Run: headless pygame with SDL's dummy video driver; simulated clock (each Clock.tick advances the game by its frame time, no real sleeping); random seed 0; keys injected as events and as key.get_pressed() state; mouse plan: one left click at the window centre at the start of phase 2, then a move to the lower-right quarter at the start of phase 3.
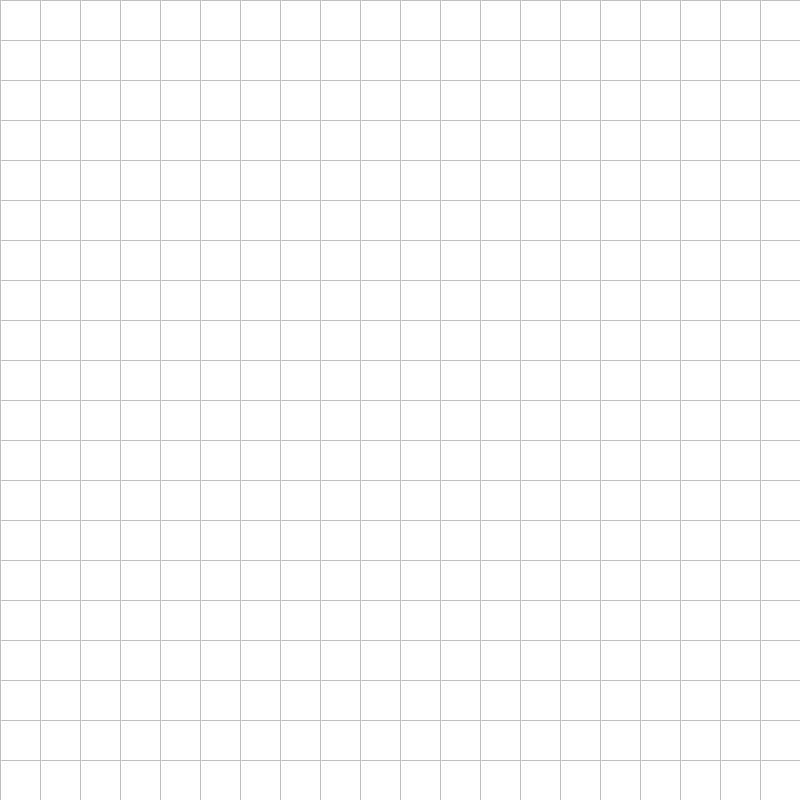
Frame 1 of 4 · flips 1–60 · no input
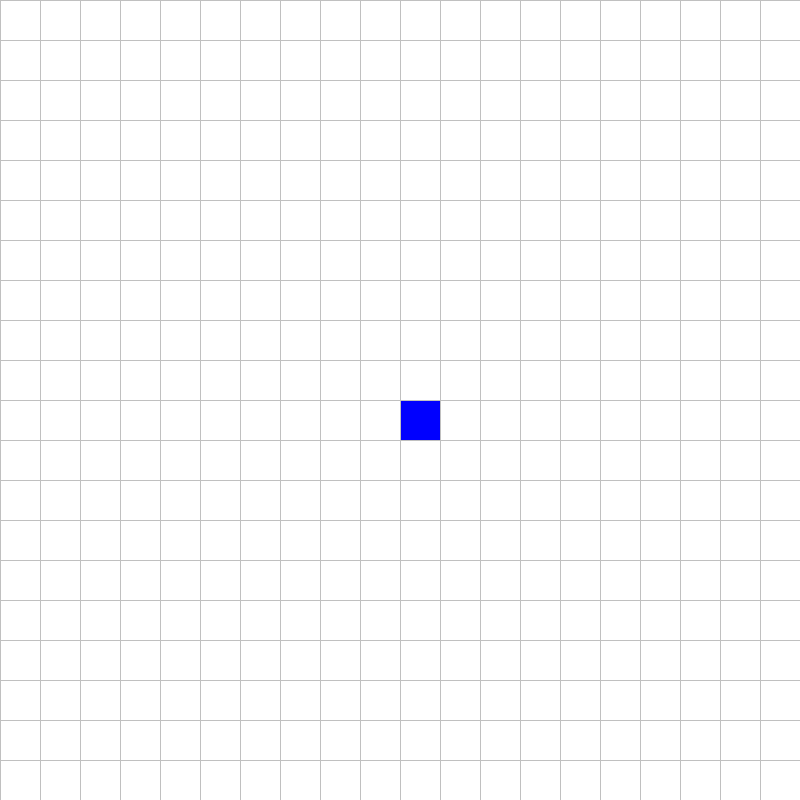
Frame 2 of 4 · flips 61–180 · clicked the window centre · tapped SPACE, RETURN · held RIGHT (→), D
Frame 3 of 4 · flips 181–300 · moved the mouse to the lower-right quarter · held DOWN (↓), S · screen unchanged from frame 2, image omitted
Frame 4 of 4 · flips 301–420 · held LEFT (←), A, UP (↑), W · screen unchanged from frame 3, image omitted

The pygame program that drew these frames:

import pygame
import math
from queue import PriorityQueue

# displaying
WID = 800
WIN = pygame.display.set_mode((WID, WID))
pygame.display.set_caption("A* Visualisation")

# colouring
GREEN = (0, 255, 0)
BLUE = (0, 0, 255)
YELLOW = (255, 255, 0)
WHITE = (255, 255, 255)
PINK = (255, 0, 255)
GREY = (192, 192, 192)
AQUA = (64, 224, 208)


# visualisation tool
class Node:
    def __init__(self, row, col, width, t_rows):
        self.row = row
        self.col = col
        self.x = row * width
        self.y = col * width
        self.color = WHITE
        self.neighbors = []
        self.width = width
        self.t_rows = t_rows

    # position
    def get_pos(self):
        return self.row, self.col

    # check closed has this square been considered or checked
    def is_closed(self):
        return self.color == YELLOW

    # check if it is an open set
    def is_open(self):
        return self.color == GREEN

    # is this a barrier / wall
    def is_barrier(self):
        return self.color == GREY

    # start position
    def is_start(self):
        return self.color == BLUE

    # end position
    def is_end(self):
        return self.color == AQUA

    # reset to white
    def reset(self):
        self.color = WHITE

    # starts from start position
    def make_start(self):
        self.color = BLUE

    # closed makes to red square
    def make_closed(self):
        self.color = YELLOW

    # make open green
    def make_open(self):
        self.color = GREEN

    # make barrier grey
    def make_barrier(self):
        self.color = GREY

    # make the end turquoise
    def make_end(self):
        self.color = AQUA

    # make path purple
    def make_path(self):
        self.color = PINK

    # drawing on pygame rectangles
    def draw(self, win):
        pygame.draw.rect(win, self.color, (self.x, self.y, self.width, self.width))

    # updates neighbours
    def update_neighbors(self, grid):
        # neighbours list
        self.neighbors = []
        # checking if the row point is at is less than the total rows -1 to add one to the current row thus going down
        if self.row < self.t_rows - 1 and not grid[self.row + 1][self.col].is_barrier():
            self.neighbors.append(grid[self.row + 1][self.col])
        # going up
        if self.row > 0 and not grid[self.row - 1][self.col].is_barrier():
            self.neighbors.append(grid[self.row - 1][self.col])
        # going right
        if self.col < self.t_rows - 1 and not grid[self.row][self.col + 1].is_barrier():
            self.neighbors.append(grid[self.row][self.col + 1])
        # going left
        if self.col > 0 and not grid[self.row][self.col - 1].is_barrier():
            self.neighbors.append(grid[self.row][self.col - 1])

    # less than handler for two spots being together
    def __lt__(self, other):
        return False


# heuristics function with manhattan distance etc.
def h(p1, p2):
    x1, y1 = p1
    x2, y2 = p2
    # returning the absolute distance
    return abs(x1 - x2) + abs(y1 - y2)


# reconstructing the path
def reconstruct_path(came_from, current, draw):
    # while in list (came_from), make the path with draw
    while current in came_from:
        current = came_from[current]
        current.make_path()
        draw()


# AStar Algorithm
def algorithm(draw, grid, start, end):
    count = 0
    open_set = PriorityQueue()
    # add tot he priority queue
    open_set.put((0, count, start))
    # keeps track of where it has come from
    came_from = {}
    # table storing the g-scores
    g_score = {spot: float("inf") for row in grid for spot in row}
    g_score[start] = 0  # start g-score at 0
    # table for f-score
    f_score = {spot: float("inf") for row in grid for spot in row}
    # f-score will be the heuristic distance from h of the start position
    # estimates the distance for the end node (how far is it from the end point basically)
    f_score[start] = h(start.get_pos(), end.get_pos())

    # set to check if there is a value in the queue to keep track of items in the priority queue
    open_set_hash = {start}

    # while the open set is empty there is no path
    while not open_set.empty():
        # this allows the user to still quit if there is no end
        for event in pygame.event.get():
            if event.type == pygame.QUIT:
                pygame.quit()

        # current node is the start node
        current = open_set.get()[2]
        # removes the current node from the priority queue for no duplicates
        open_set_hash.remove(current)

        # check if this is the final node and then create the path
        if current == end:
            # show the shortest path
            reconstruct_path(came_from, end, draw)
            end.make_end()
            return True

        # looking at the neighbours of current node
        for neighbor in current.neighbors:
            # the current score +1 as we go one node over to the neighbour
            temp_g_score = g_score[current] + 1
            # if this is a better way to the end node, go this new way
            if temp_g_score < g_score[neighbor]:
                # update the came from value
                came_from[neighbor] = current
                # update g-score
                g_score[neighbor] = temp_g_score
                # update the heuristics score
                f_score[neighbor] = temp_g_score + h(neighbor.get_pos(), end.get_pos())
                # if the neighbour is not in the open set hash, increment the count and add the neighbour to the set
                if neighbor not in open_set_hash:
                    count += 1
                    open_set.put((f_score[neighbor], count, neighbor))
                    open_set_hash.add(neighbor)
                    neighbor.make_open()

        draw()
        # close if the current value is not the start node
        if current != start:
            current.make_closed()

    return False

# makes grid for app
def make_grid(rows, width):
    grid = []
    gap = width // rows
    for i in range(rows):
        grid.append([])
        for j in range(rows):
            # passing the wid and rows for appending
            spot = Node(i, j, gap, rows)
            grid[i].append(spot)
    # return the grid
    return grid


# makes the grid lines
def draw_grid(win, rows, width):
    gap = width // rows
    for i in range(rows):
        pygame.draw.line(win, GREY, (0, i * gap), (width, i * gap))
        for j in range(rows):
            pygame.draw.line(win, GREY, (j * gap, 0), (j * gap, width))


# drawing function
def draw(win, grid, rows, width):
    win.fill(WHITE)

    for row in grid:
        for spot in row:
            spot.draw(win)

    draw_grid(win, rows, width)
    pygame.display.update()


# where has the mouse clicked
def get_clicked_pos(pos, rows, width):
    gap = width // rows
    y, x = pos

    row = y // gap
    col = x // gap

    return row, col

# main class
def main(win, width):
    ROWS = 20   # rows needed
    grid = make_grid(ROWS, width)
    start = None
    end = None

    run = True
    while run:
        draw(win, grid, ROWS, width)
        # loop and check what events are occurring
        for event in pygame.event.get():
            # if quitting the run ends
            if event.type == pygame.QUIT:
                run = False
            # if "left click" occurs add node
            if pygame.mouse.get_pressed()[0]:
                # get position clicked
                pos = pygame.mouse.get_pos()
                # gets the node that has been clicked
                row, col = get_clicked_pos(pos, ROWS, width)
                # index the row, column in the grid
                spot = grid[row][col]
                # if there is no start position in first, then add it first
                if not start and spot != end:
                    start = spot
                    start.make_start()
                # add the end position after the start position is made
                elif not end and spot != start:
                    end = spot
                    end.make_end()
                # if the start and end have been added, then add the barrier node
                elif spot != end and spot != start:
                    spot.make_barrier()
            # if "right click" occurs remove clicked position
            elif pygame.mouse.get_pressed()[2]:
                pos = pygame.mouse.get_pos()
                row, col = get_clicked_pos(pos, ROWS, width)
                spot = grid[row][col]
                spot.reset()
                if spot == start:
                    start = None
                elif spot == end:
                    end = None
            # if the space button is pressed start the algorithm
            if event.type == pygame.KEYDOWN:
                if event.key == pygame.K_SPACE and start and end:
                    for row in grid:
                        for spot in row:
                            # updating all neighbours
                            spot.update_neighbors(grid)
                    # run a-star
                    algorithm(lambda: draw(win, grid, ROWS, width), grid, start, end)
                # "c" clears the grid
                if event.key == pygame.K_c:
                    start = None
                    end = None
                    grid = make_grid(ROWS, width)

    pygame.quit()


main(WIN, WID)
